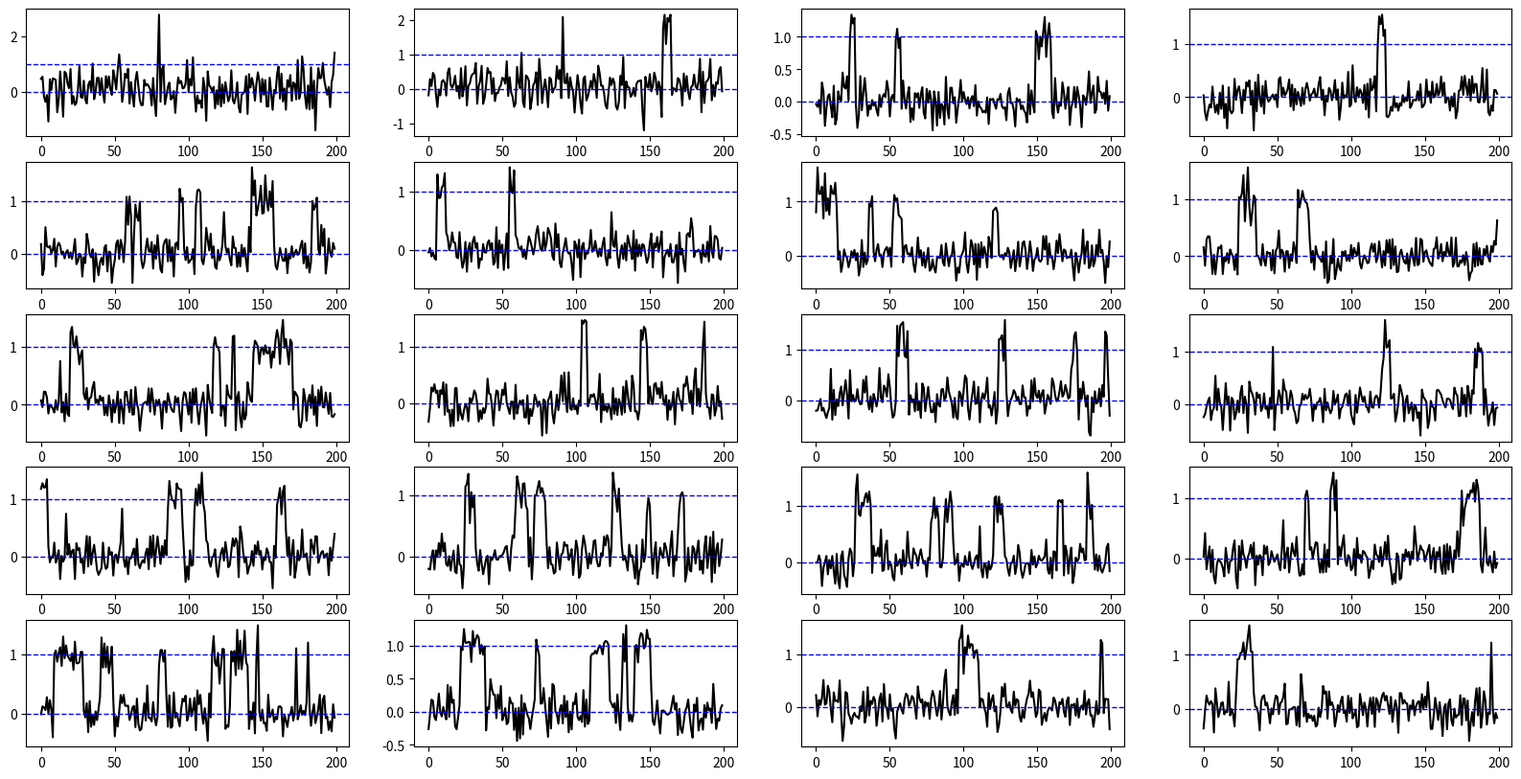
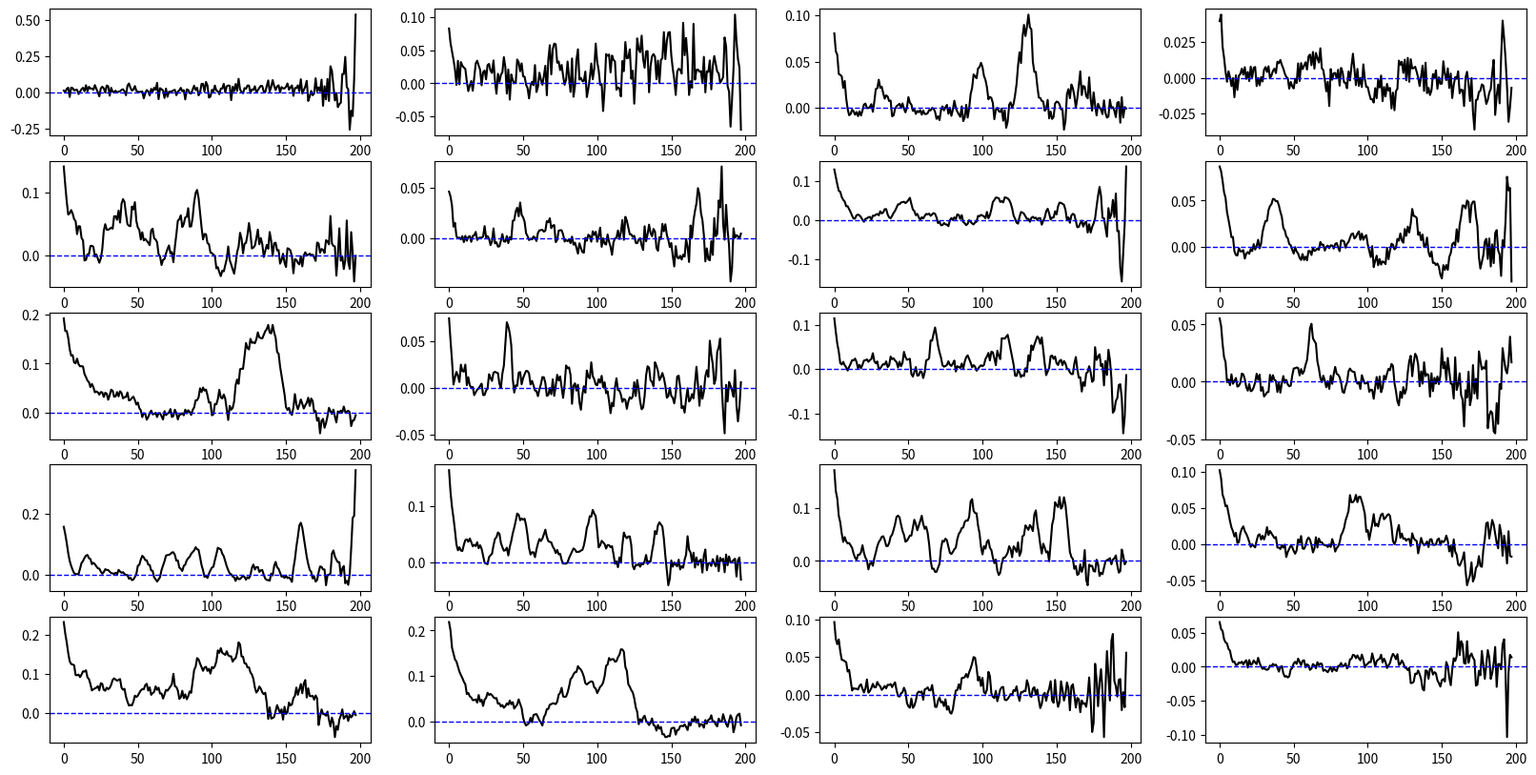
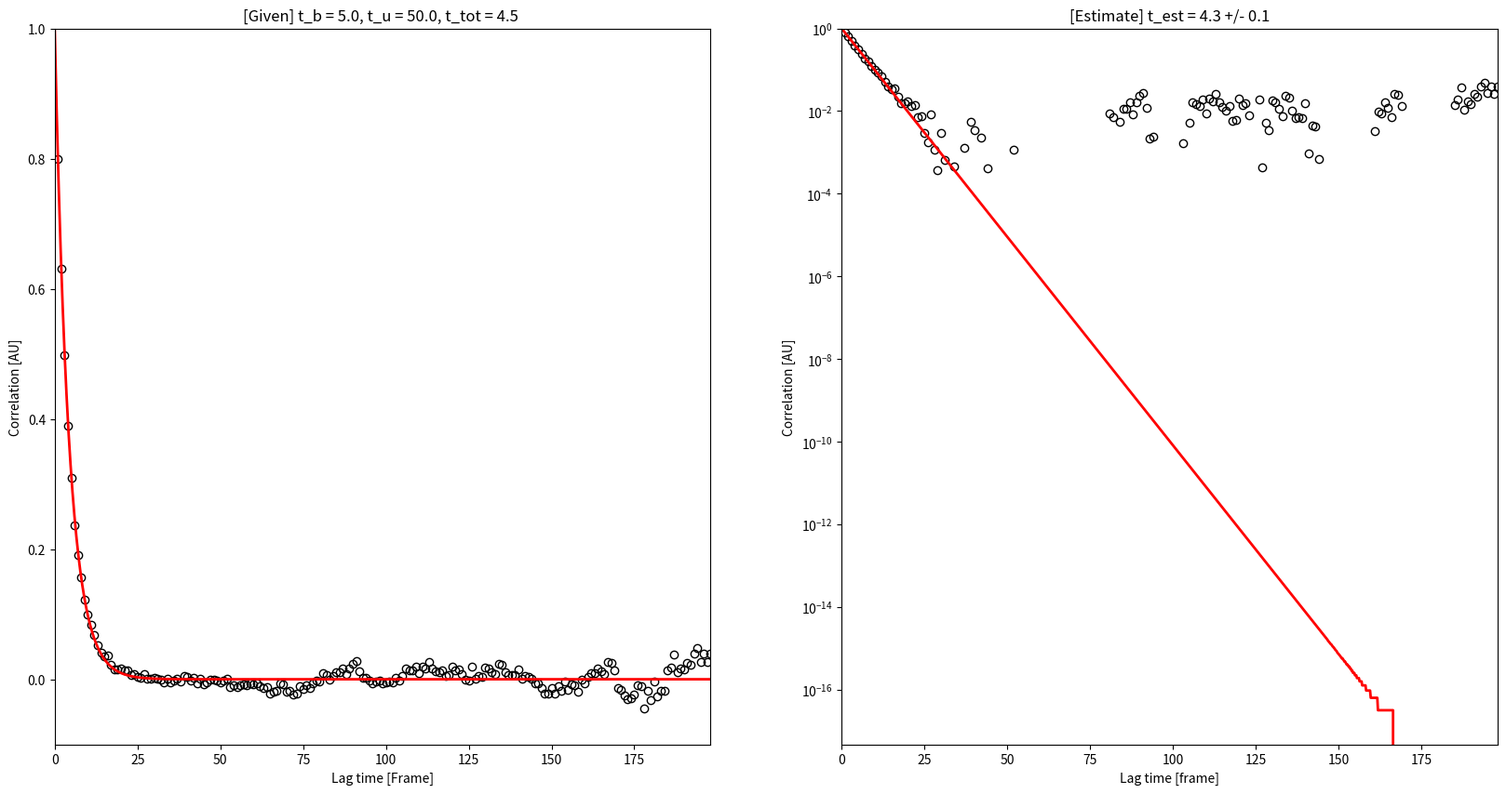
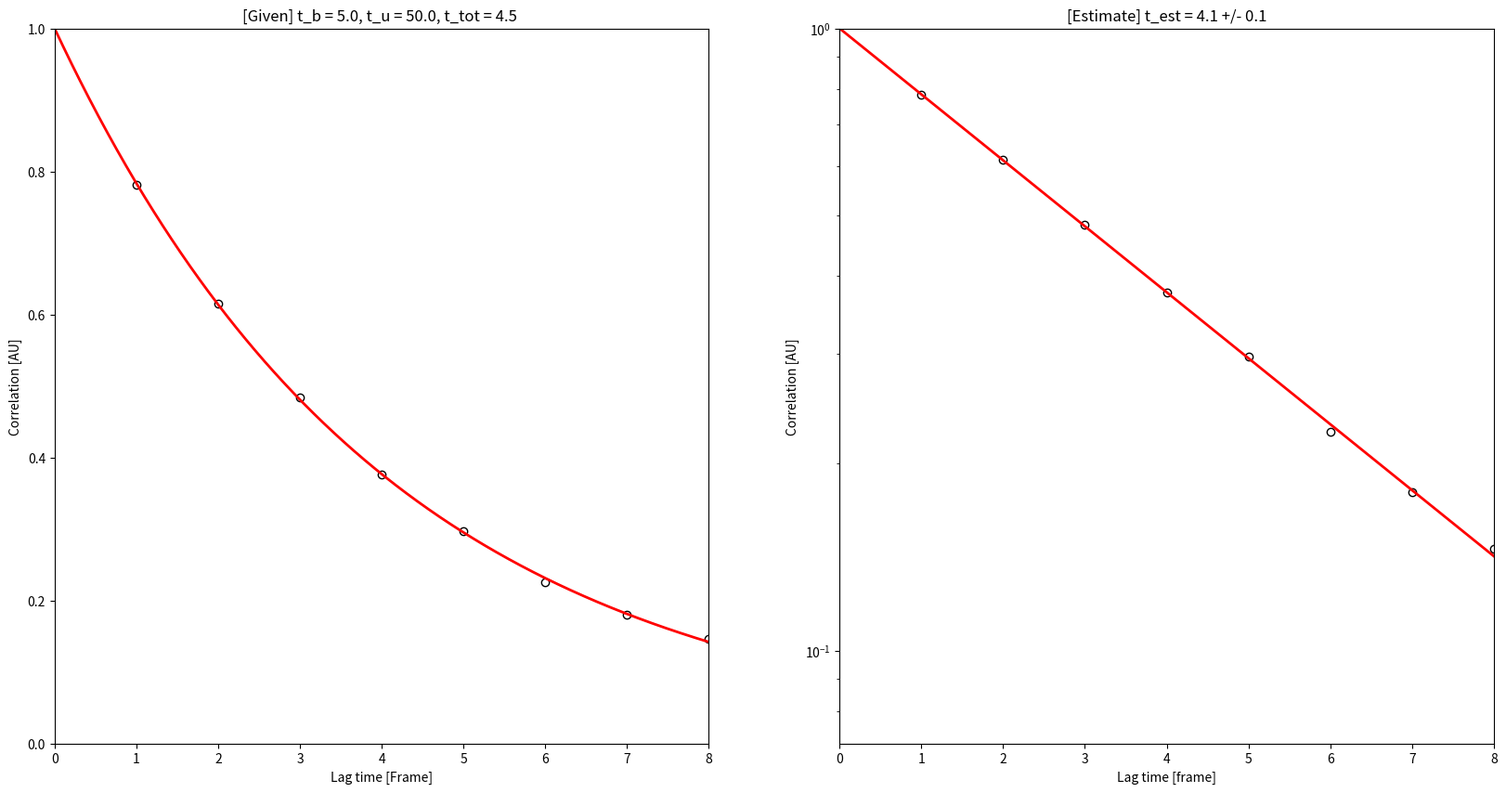
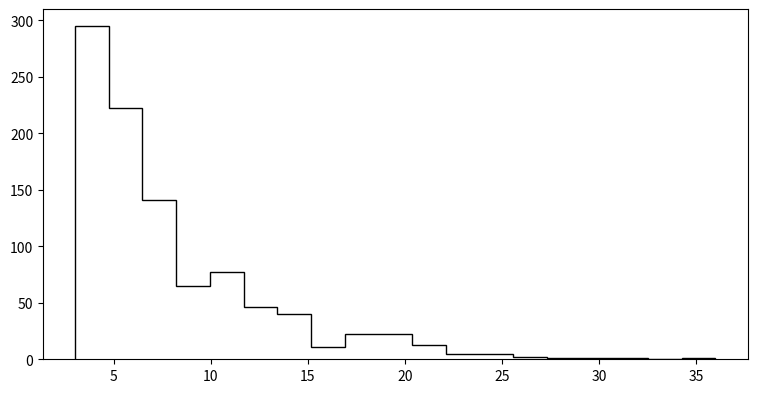

Reproduce these figures in Python, in order. (Note: this script raises an exception after producing the figures.)
# SiMPull simulation

from __future__ import division, print_function, absolute_import
import numpy as np
from numpy.random import rand, randn
import matplotlib.pyplot as plt
from scipy.optimize import curve_fit
import os
import shutil

np.random.seed()

n_mol = 500
n_frame = 200
n_delay = 50
n_corr = n_frame-1
corr = np.arange(1, n_corr)

t_b = 5
t_u = 50
t_t = 1/(1/t_b+1/t_u)
noise = 0.2 # Noise to signal
blink = 0 # percent per frame
nonspecific = 0 # percent per frame

SNR_min = 5
dwell_min = 3
wait_min = 3
noise_cutoff = 0.6
tpf = 0.05

def reject_outliers(data, m = 3.):
    d = np.abs(data - np.median(data))
    mdev = np.median(d)
    s = d/mdev if mdev else 0.
    return data[s<m]

def running_avg(x, n):
    return np.convolve(x, np.ones((n,))/n, mode='valid')
   
# Exponential function with cutoff at x = b 
def Exp_cutoff(a, b, x):
    return np.exp(-(x-b)/a)/a * (0.5*(np.sign(x-b)+1))

def Exp(a, x):
    return np.exp(-(x)/a)/a * (0.5*(np.sign(x)+1))
     
def exp1(x, a, b, c):
    return a + b * np.exp(-x/c) 

def exp2(x, a, b, c, d, e):
    return a + b * np.exp(-x/c) + d* np.exp(-x/e) 

class Mol(object):
    def __init__(self, I):  
        self.I_frame = I
        
    def normalize(self):
        I = self.I_frame
#        x = running_avg(I, 3)
#        I = np.array([x[0]]+x.tolist()+[x[-1]])   
        
        I = I - np.min(I)
        I = I/np.max(I)

        bg_u = np.mean(I[I < 0.5])
        bg_b = np.mean(I[I > 0.5])
        self.I_frame = (I - bg_u)/(bg_b - bg_u) 
               
    def find_noise(self):
        self.I_avg = running_avg(self.I_frame, 3)
        noise0 = self.I_frame[1:-1]-self.I_avg
        noise1 = reject_outliers(noise0)
        self.noise = np.std(noise1)    

    def evaluate(self, SNR_min, dwell_min):
        blinking = 1

        if self.noise > 1/SNR_min: return False        
        
        x = running_avg(self.I_frame, 3)
        self.I_s = np.array([x[0]]+x.tolist()+[x[-1]])       
#        SNR = self.I_s / self.noise
#        signal = SNR > SNR_min
         
#        self.I_s = self.I_frame
        signal = self.I_s > noise_cutoff

        t_b = []
        t_ub = []
        for i in range(len(signal)-1):
            if (signal[i] == False) & (signal[i+1] == True):
                t_b.append(i)
            if (signal[i] == True) & (signal[i+1] == False):
                t_ub.append(i)
        
        if len(t_b)*len(t_ub) == 0: return False 
        if t_ub[0] < t_b[0]: # remove pre-existing binding
            del t_ub[0]
        if len(t_b)*len(t_ub) == 0: return False                
        if t_ub[-1] < t_b[-1]: # remove unfinished binding
            del t_b[-1]
        if len(t_b)*len(t_ub) == 0: return False      

        # combine blinking
        blink_ub = []
        blink_b = []             
        if len(t_b) > 1:  
            for i in range(len(t_b)-1):   
                if abs(t_ub[i] - t_b[i+1]) <= blinking: 
                    blink_ub.append(t_ub[i])
                    blink_b.append(t_b[i+1])
                  
            if len(blink_ub) > 0:
                for i in range(len(blink_ub)):
                    t_ub.remove(blink_ub[i])
                    t_b.remove(blink_b[i])

        # delete too short or too long binding
        transient_ub = []
        transient_b = []
        for i in range(len(t_b)):                                      
            if (t_ub[i] - t_b[i] < dwell_min): 
                transient_ub.append(t_ub[i])
                transient_b.append(t_b[i])
                
        if len(transient_b) > 0:
            for i in range(len(transient_b)):
                t_ub.remove(transient_ub[i])
                t_b.remove(transient_b[i])

        if len(t_b)*len(t_ub) == 0: return False    
              
        self.dwell = []
        self.wait = []     
        self.SNR = []
        self.I_fit = np.zeros(len(signal))          
        for i in range(len(t_b)): 
            self.dwell.append(t_ub[i] - t_b[i])
            if i > 0:
                self.wait.append(t_b[i] - t_ub[i-1])
            I_mean = np.mean(self.I_frame[t_b[i]+1:t_ub[i]-1])
            self.SNR.append(I_mean/self.noise)            
            self.I_fit[t_b[i]+1:t_ub[i]+1] = I_mean
        return True
 



class Data(object):
    def __init__(self):
        pass
        
    def generate(self):
        I = np.zeros((n_mol, n_frame+n_delay))
        
        for i in range(n_mol):
            for j in range(n_frame+n_delay-1):
                if I[i][j] == 0:
                    if rand() < 1 - np.exp(-1/t_u):
                        I[i][j+1] = 1
                else:
                    if rand() > 1 - np.exp(-1/t_b):
                        I[i][j+1] = 1         
                    if rand() < blink:
                        I[i][j] = 0
                if rand() < nonspecific:
                    I[i][j] = I[i][j] + 1                                                  
            I[i] = I[i] + noise*randn(n_frame+n_delay)            
        self.I = I[:,n_delay:]

    def normalize(self):
        I = self.I
        for i in range(n_mol):
            I[i] = I[i] - np.min(I[i])
            I[i] = I[i]/np.max(I[i])

            bg_u = np.mean(I[i][I[i] < 0.5])
            bg_b = np.mean(I[i][I[i] > 0.5])
            I[i] = (I[i] - bg_u)/(bg_b - bg_u) 
                        

    def analyze(self):       
        self.corr_b = np.zeros((n_mol, n_corr-1))
        for i in range(n_mol):
            for j in corr:
                corr_b = []
                for k in range(n_frame-j):
                    corr_b.append(self.I[i][k]*self.I[i][k+j])
                self.corr_b[i, j-1] = np.mean(corr_b)
        self.corr_b_mean = np.mean(self.corr_b, axis=0)
        self.corr_b_sem = np.std(self.corr_b, axis=0)/n_mol**0.5


    # Find real molecules from the peaks
    def find_mols(self, SNR_min, dwell_min): 
        self.mols = []
        self.dwells = []
        self.waits = []
        self.noise = []
        self.SNR = []
        for i in range(n_mol):
            mol = Mol(self.I[i])
            mol.normalize()
            mol.find_noise()
            if mol.evaluate(SNR_min, dwell_min) is True:
                self.mols.append(mol)    
                self.dwells.extend(mol.dwell)
                self.waits.extend(mol.wait)
                self.noise.append(mol.noise)
                self.SNR.extend(mol.SNR)
        print('Found', len(self.mols), 'molecules. \n')  
        self.dwell_mean = np.mean(self.dwells)-min(self.dwells)
        self.dwell_std = np.std(self.dwells)
        self.dwell_min = np.min(self.dwells)
        self.wait_mean = np.mean(self.waits)-min(self.waits)
        self.wait_std = np.std(self.waits)
        self.wait_min = np.min(self.waits)


    def plot(self):
        # Figure 1
        fig1 = plt.figure(1, figsize = (20, 10), dpi=300)  
        row = 5
        col = 4  
        for i in range(row*col):        
            sp = fig1.add_subplot(row, col, i+1)  
            sp.plot(self.I[i], 'k-')
            sp.axhline(y=0, color='b', linestyle='dashed', linewidth=1)
            sp.axhline(y=1, color='b', linestyle='dashed', linewidth=1)
        fig1.savefig('Fig1.png')
        plt.close('all')
                        
        fig2 = plt.figure(2, figsize = (20, 10), dpi=300)  
        for i in range(row*col):        
            sp = fig2.add_subplot(row, col, i+1)  
            sp.plot(self.corr_b[i], 'k-')    
            sp.axhline(y=0, color='b', linestyle='dashed', linewidth=1) 
        fig2.savefig('Fig2.png')
        plt.close('all')
                        
        # Figure 3. Correlation - Full range
        fig3 = plt.figure(3, figsize = (20, 10), dpi=300)  
        p0 = [0, 1, 10]
        p1, pcov1 = curve_fit(exp1, corr, self.corr_b_mean, p0, self.corr_b_sem) 
        x_fit = np.linspace(0,max(corr),1000)
        y_fit1 = exp1(x_fit, p1[0], p1[1], p1[2])        
        scale1 = y_fit1[0]
        offset1 = p1[0]
        y_fit1 = (y_fit1 - offset1)/(scale1 - offset1)
        self.corr_b_mean1 = (self.corr_b_mean - offset1)/(scale1 - offset1)    

        sp1 = fig3.add_subplot(121)
        sp1.plot(corr, self.corr_b_mean1, 'ko', mfc='none')
        sp1.plot(x_fit, y_fit1, 'r', linewidth=2)     
        sp1.set_xlim([0, max(corr)])  
        sp1.set_ylim([-0.1, 1])     
        title = "[Given] t_b = %.1f, t_u = %.1f, t_tot = %.1f " % (t_b, t_u, t_t)
        sp1.set_title(title)
        sp1.set_xlabel('Lag time [Frame]')
        sp1.set_ylabel('Correlation [AU]')
        
        sp2 = fig3.add_subplot(122)
        sp2.plot(corr, self.corr_b_mean1, 'ko', mfc='none')
        sp2.set_yscale('log')
        sp2.semilogy(x_fit, y_fit1, 'r', linewidth=2)    
        sp2.set_xlim([0, max(corr)])  
        sp2.set_ylim([min(y_fit1)/10, 1])          
        title = "[Estimate] t_est = %.1f +/- %.1f" % (p1[2], pcov1[2,2]**0.5)
        sp2.set_title(title)
        sp2.set_xlabel('Lag time [frame]')
        sp2.set_ylabel('Correlation [AU]')
        
        fig3.savefig('Fig3.png')
        plt.close('all')
  
    
        # Figure 4. Correlation - Short range
        fig4 = plt.figure(4, figsize = (20, 10), dpi=300)  
        p0 = [p1[0], p1[1], p1[2]]
        lim = corr < p1[2]*2
        p1, pcov1 = curve_fit(exp1, corr[lim], self.corr_b_mean[lim], p0, self.corr_b_sem[lim]) 
        x_fit = np.linspace(0,max(corr[lim]),1000)
        y_fit1 = exp1(x_fit, p1[0], p1[1], p1[2])        
        scale1 = y_fit1[0]
        offset1 = p1[0]
        y_fit1 = (y_fit1 - offset1)/(scale1 - offset1)
        self.corr_b_mean1 = (self.corr_b_mean - offset1)/(scale1 - offset1)    

        sp1 = fig4.add_subplot(121)
        sp1.plot(corr[lim], self.corr_b_mean1[lim], 'ko', mfc='none')
        sp1.plot(x_fit, y_fit1, 'r', linewidth=2)     
        sp1.set_xlim([0, max(corr[lim])])  
        sp1.set_ylim([0, 1])     
        title = "[Given] t_b = %.1f, t_u = %.1f, t_tot = %.1f " % (t_b, t_u, t_t)
        sp1.set_title(title)
        sp1.set_xlabel('Lag time [Frame]')
        sp1.set_ylabel('Correlation [AU]')
        
        sp2 = fig4.add_subplot(122)
        sp2.plot(corr[lim], self.corr_b_mean1[lim], 'ko', mfc='none')
        sp2.set_yscale('log')
        sp2.semilogy(x_fit, y_fit1, 'r', linewidth=2)    
        sp2.set_xlim([0, max(corr[lim])])  
        sp2.set_ylim([min(y_fit1)/2, 1])          
        title = "[Estimate] t_est = %.1f +/- %.1f" % (p1[2], pcov1[2,2]**0.5)
        sp2.set_title(title)
        sp2.set_xlabel('Lag time [frame]')
        sp2.set_ylabel('Correlation [AU]')                 

        fig4.savefig('Fig4.png')
        plt.close('all')

        # Figure 5
        fig5 = plt.figure(5, figsize = (20, 10), dpi=300)  
        
        sp1 = fig5.add_subplot(221)                                 
        hist_lifetime = sp1.hist(self.dwells, bins='scott', normed=False, color='k', histtype='step', linewidth=2)
        n_lifetime = len(self.dwells)*(hist_lifetime[1][1] - hist_lifetime[1][0])
        x_lifetime = np.linspace(0, max(self.dwells), 1000)
        y_mean = n_lifetime*Exp_cutoff(self.dwell_mean, self.dwell_min, x_lifetime) 
        sp1.plot(x_lifetime, y_mean, 'r', linewidth=2)  
        title = '\nMean dwell time [s] = %.2f +/- %.2f (N = %d)' % (tpf*self.dwell_mean, tpf*self.dwell_std/(len(self.dwells)**0.5), len(self.dwells))
        sp1.set_title(title)
        print(title)
                    
        sp2 = fig5.add_subplot(222) 
        hist_lifetime = sp2.hist(self.dwells, bins='scott', normed=False, color='k', histtype='step', linewidth=2)
        sp2.set_yscale('log')
        sp2.semilogy(x_lifetime, y_mean, 'r', linewidth=2)
        sp2.axis([0, 1.1*max(x_lifetime), 0.1, 2*max(y_mean)])
        title = 'Mean dwell time [frame] = %.1f +/- %.1f (N = %d)' % (self.dwell_mean, self.dwell_std/(len(self.dwells)**0.5), len(self.dwells))
        sp2.set_title(title)

        sp3 = fig5.add_subplot(223)                                 
        hist_lifetime = sp3.hist(self.waits, bins='scott', normed=False, color='k', histtype='step', linewidth=2)
        n_lifetime = len(self.waits)*(hist_lifetime[1][1] - hist_lifetime[1][0])
        x_lifetime = np.linspace(0, max(self.waits), 1000)
        y_mean = n_lifetime*Exp_cutoff(self.wait_mean, self.wait_min, x_lifetime) 
        sp3.plot(x_lifetime, y_mean, 'r', linewidth=2)  
        title = '\nMean dwell time [s] = %.2f +/- %.2f (N = %d)' % (tpf*self.wait_mean, tpf*self.wait_std/(len(self.dwells)**0.5), len(self.waits))
        sp3.set_title(title)
        print(title)
                    
        sp4 = fig5.add_subplot(224) 
        hist_lifetime = sp4.hist(self.waits, bins='scott', normed=False, color='k', histtype='step', linewidth=2)
        sp4.set_yscale('log')
        sp4.semilogy(x_lifetime, y_mean, 'r', linewidth=2)
        sp4.axis([0, 1.1*max(x_lifetime), 0.1, 2*max(y_mean)])
        title = 'Mean dwell time [frame] = %.1f +/- %.1f (N = %d)' % (self.wait_mean, self.wait_std/(len(self.waits)**0.5), len(self.waits))
        sp4.set_title(title)

        fig5.savefig('Fig5.png')
        plt.close('all')
                                                                                                                                                                                                                                                  
        # Figure for individual traces    
        save_trace = input('Save individual traces [y/n]? ')
        if save_trace == 'y':    
            percent = int(input('How much percent [1-100]? '))    
            if percent < 1:
                percent = 1
            if percent > 100:
                percent = 100
                
            i_fig = 1               
            n_col = 1
            n_row = 1
#            self.data_path = os.getcwd()
#            directory = self.data_path+'\\Figures'
#            if os.path.exists(directory):
#                shutil.rmtree(directory)
#                os.makedirs(directory)
#            else:
#                os.makedirs(directory)
                
            n_fig = int(n_mol*percent/100)
                
            for j in range(n_fig):
                self.frame = np.arange(n_frame)
                k = j%(n_col*n_row)
                if k == 0:                      
                    fig = plt.figure(i_fig+10, figsize = (25, 15), dpi=300)
                    i_fig += 1
                sp = fig.add_subplot(n_row, n_col, k+1)
                sp.plot(self.frame, self.mols[j].I_frame, 'k.', linewidth=1, markersize=3)
                sp.plot(self.frame, self.mols[j].I_s, 'b', linewidth=1, markersize=3)
                sp.plot(self.frame, self.mols[j].I_fit, 'r', linewidth=2, markersize=3)
                sp.axhline(y=0, color='k', linestyle='dashed', linewidth=1)
                sp.axhline(y=noise_cutoff, color='k', linestyle='dotted', linewidth=1)
                sp.axhline(y=1, color='k', linestyle='dotted', linewidth=1)                
                title_sp = '(noise = %.2f)' % (self.mols[j].noise)
                sp.set_title(title_sp)
                fig.subplots_adjust(wspace=0.3, hspace=0.5)
                if (k == n_col*n_row-1) | (j == n_fig-1):
                    print("Save Fig %d (%d %%)" % (i_fig-1, (j/n_mol)*100+1))
                    fig.savefig("Figs%d.png" % (i_fig-1)) 
                    fig.clf()
                    plt.close('all')   
                                               
      
# Start  
plt.close('all')
data = Data()
print('Generating data...')
data.generate()
print('Normalize...')
data.normalize()
print('Binding event detection...')
data.find_mols(SNR_min, dwell_min)
print('Analyzing correlation...')
data.analyze()
print('Plotting...')
data.plot()
